Run: headless pygame with SDL's dummy video driver; simulated clock (each Clock.tick advances the game by its frame time, no real sleeping); random seed 0; keys injected as events and as key.get_pressed() state; no mouse input.
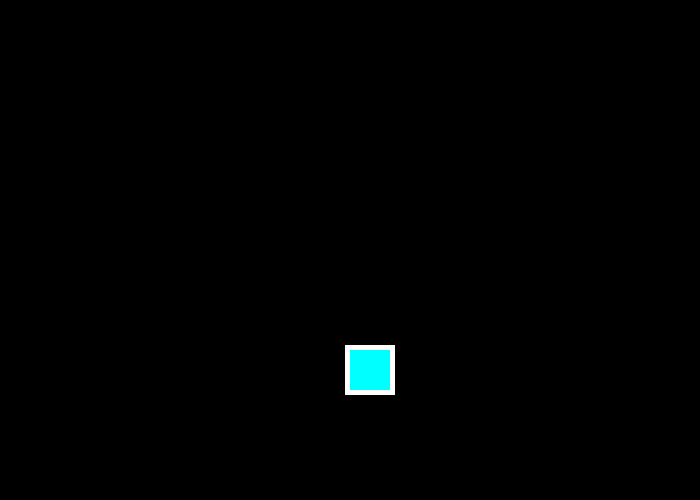
Frame 1 of 4 · flips 1–60 · no input
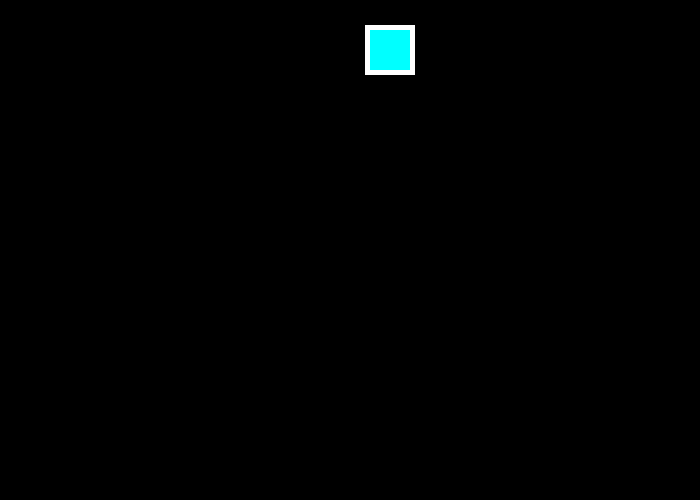
Frame 2 of 4 · flips 61–180 · tapped SPACE, RETURN · held RIGHT (→), D
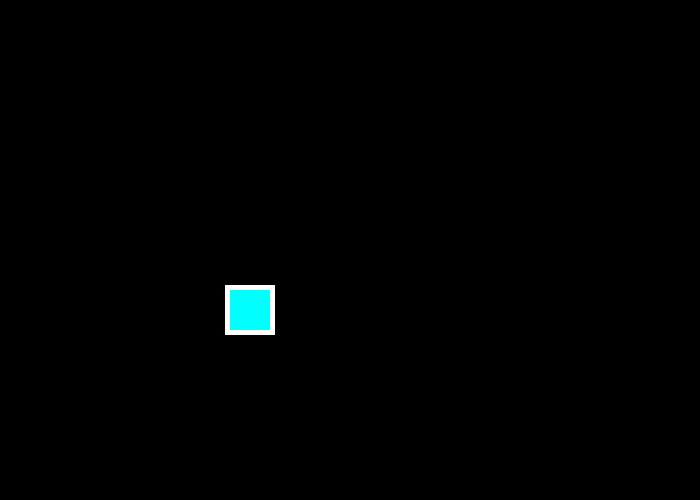
Frame 3 of 4 · flips 181–300 · held DOWN (↓), S
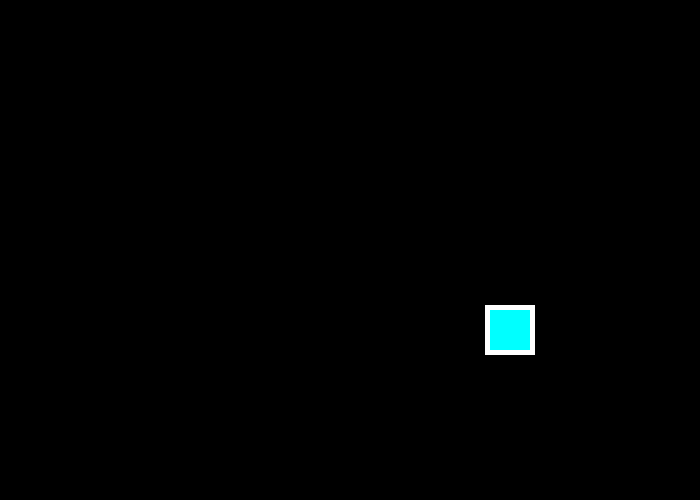
Frame 4 of 4 · flips 301–420 · held LEFT (←), A, UP (↑), W

The pygame program that drew these frames:

import pygame

AQUA = (0, 255, 255)
BLACK = (0, 0, 0)
WHITE = (255, 255, 255)

pygame.init()
pygame.display.set_caption("Chapter 8.1")

screen = pygame.display.set_mode((700, 500))
clock = pygame.time.Clock()
done = False
# Starting position
rect_x = 50
rect_y = 50
# Rectangle's velocity
rect_change_x = 5
rect_change_y = 5

while not done:
    for event in pygame.event.get():
        if event.type == pygame.QUIT:
            done = True

    screen.fill(BLACK)

    pygame.draw.rect(screen, WHITE, (rect_x, rect_y, 50, 50))
    pygame.draw.rect(screen, AQUA, (rect_x + 5, rect_y + 5, 40, 40))
    rect_x += rect_change_x
    rect_y += rect_change_y

    # Bounce off edges
    if rect_x < 0 or rect_x > 650:
        rect_change_x *= -1
    if rect_y < 0 or rect_y > 450:
        rect_change_y *= -1

    pygame.display.flip()
    clock.tick(60)

pygame.quit()
